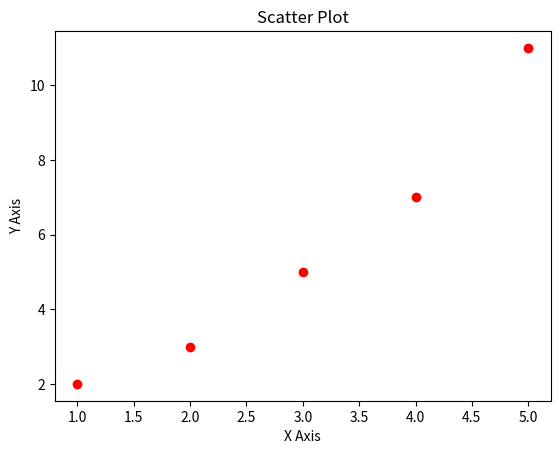

Here is the Python script that generated this plot:
import matplotlib.pyplot as plt

x = [1, 2, 3, 4, 5]
y = [2, 3, 5, 7, 11]

plt.scatter(x, y, color='red', marker='o')

plt.title('Scatter Plot')
plt.xlabel('X Axis')
plt.ylabel('Y Axis')

plt.show()